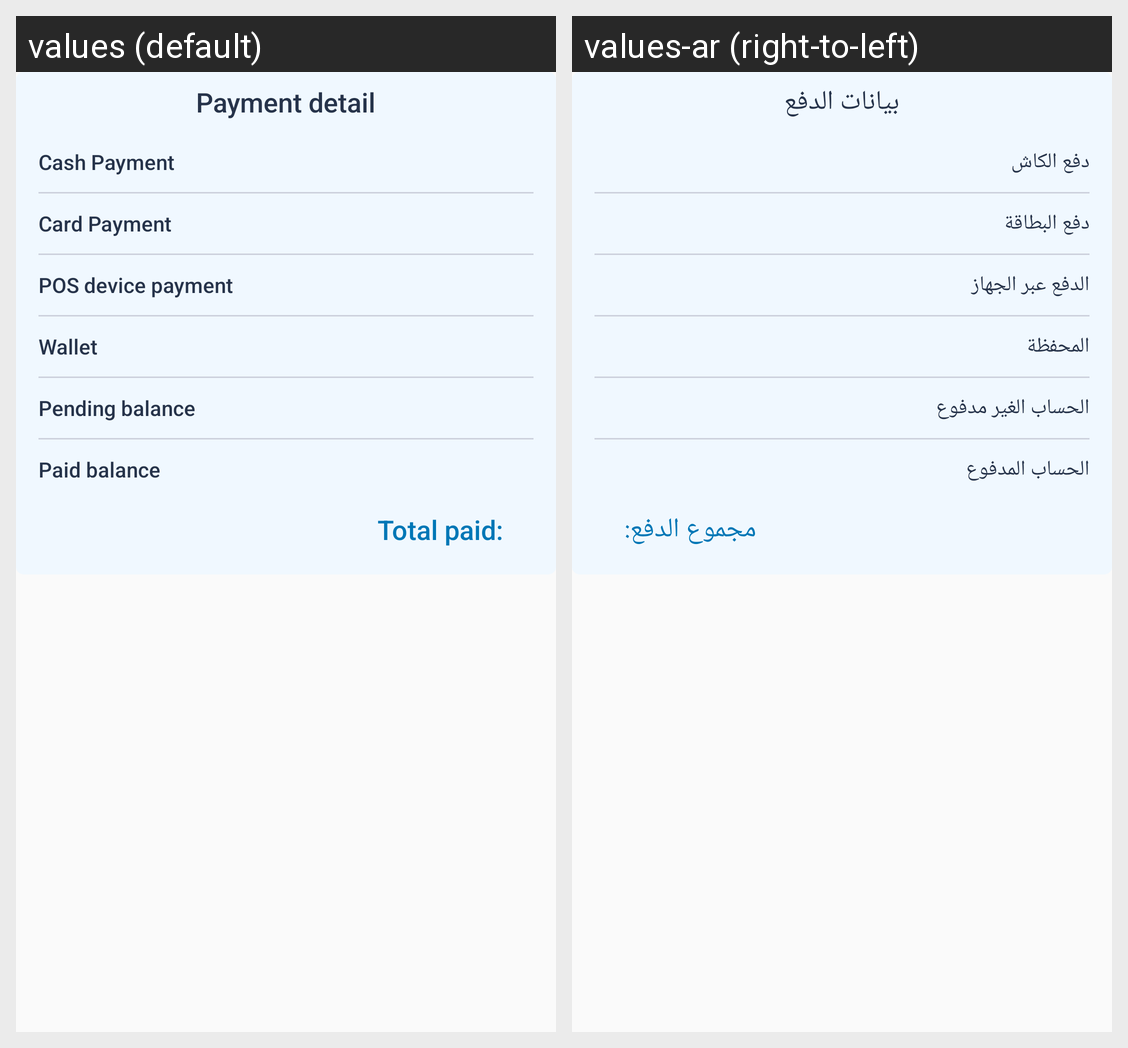

Here is an Android app screen in its default locale and in the app's own translations. Write out the translated-string differences for the strings that appear on this screen.
Android screen res/layout/olefragment_booking_payment_detail_dialog.xml rendered under 2 locales, left to right: values (default), values-ar (right-to-left). Device: Nexus 5 (rendered at 1080×1920; each locale shown at half size, 540×960, under a caption strip naming it); theme AppTheme.
Strings drawn on this screen, with the default value and each locale's value (text and hints the layout hard-codes, and strings that could not be matched under every locale, appear in the picture but are not listed):

payment_detail
  values: Payment detail
  values-ar: بيانات الدفع

cash_payment
  values: Cash Payment
  values-ar: دفع الكاش

card_payment
  values: Card Payment
  values-ar: دفع البطاقة

pos_payment
  values: POS device payment
  values-ar: الدفع عبر الجهاز

wallet
  values: Wallet
  values-ar: المحفظة

pending_balance
  values: Pending balance
  values-ar: الحساب الغير مدفوع

paid_balance
  values: Paid balance
  values-ar: الحساب المدفوع

total_paid
  values: Total paid:
  values-ar: مجموع الدفع:
